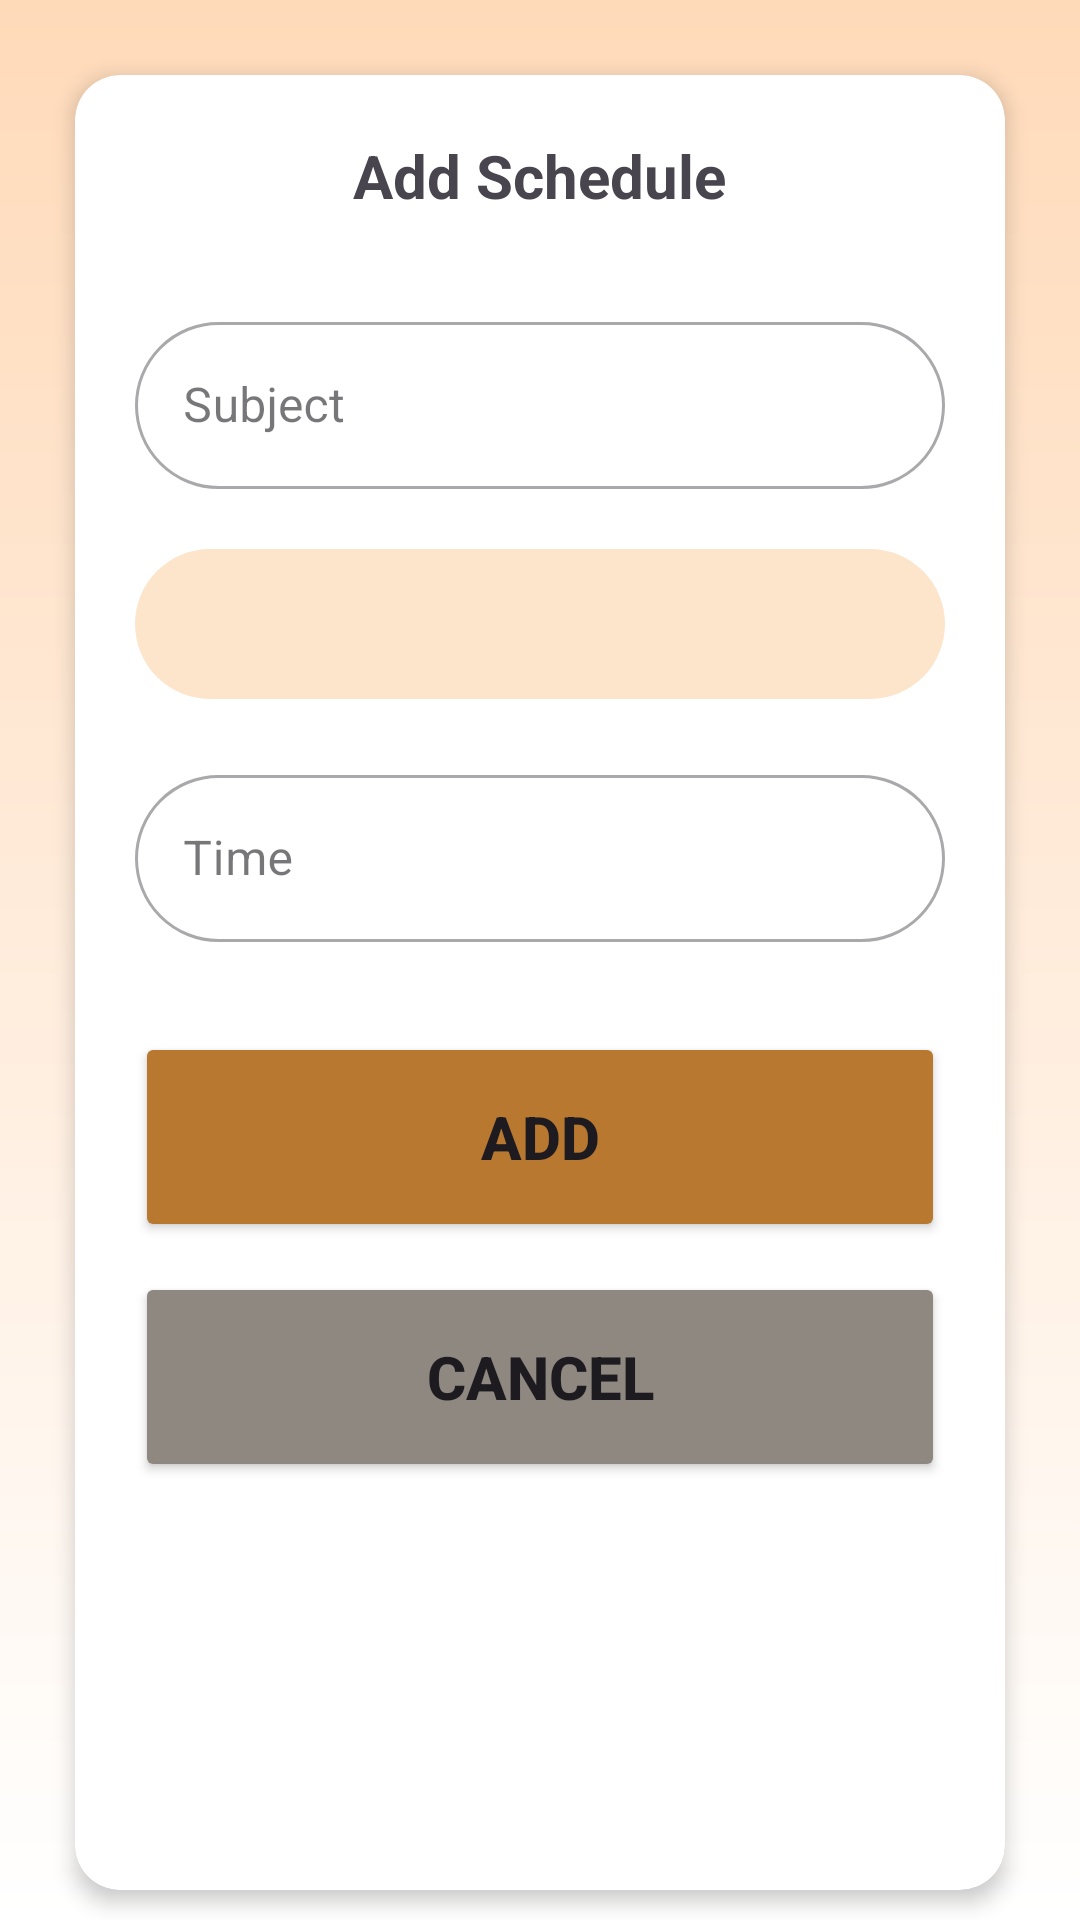

This screen was rendered from an Android layout file. Write that file and the resources it references.
<!-- AndroidManifest.xml: application theme Theme.AttendEaseSTI -->
<!-- res/layout/teacher_addschedule.xml -->
<?xml version="1.0" encoding="utf-8"?>
<RelativeLayout xmlns:android="http://schemas.android.com/apk/res/android"
    android:layout_width="match_parent"
    android:layout_height="match_parent"
    android:background="@drawable/background">


    <LinearLayout
        android:layout_width="match_parent"
        android:layout_height="match_parent"
        android:orientation="vertical">
    <androidx.cardview.widget.CardView
        android:layout_width="match_parent"
        android:layout_height="match_parent"
        android:layout_centerHorizontal="true"
        android:id="@+id/cards"
        xmlns:app="http://schemas.android.com/apk/res-auto"
        app:cardCornerRadius="15dp"
        app:cardElevation="4dp"
        android:layout_marginRight="25dp"
        android:layout_marginLeft="25dp"
        android:layout_marginTop="25dp"
        android:layout_marginBottom="10dp"
        >
        <LinearLayout
            android:layout_width="match_parent"
            android:layout_height="match_parent"
            android:orientation="vertical">

            
            <TextView
                android:layout_width="wrap_content"
                android:layout_height="wrap_content"
                android:text="Add Schedule"
                android:textSize="20sp"
                android:textStyle="bold"
                android:layout_gravity="center"
                android:layout_marginTop="20dp"
                android:layout_marginBottom="30dp"/>

            <com.google.android.material.textfield.TextInputLayout
                android:layout_width="match_parent"
                android:layout_height="wrap_content"
                style="@style/Widget.MaterialComponents.TextInputLayout.OutlinedBox"
                app:boxCornerRadiusBottomEnd="35dp"
                app:boxCornerRadiusBottomStart="35dp"
                app:boxCornerRadiusTopEnd="35dp"
                app:boxCornerRadiusTopStart="35dp"
                android:hint="Subject"
                android:autofillHints="name"
                android:background="@drawable/inputtestdesign">
                <com.google.android.material.textfield.TextInputEditText
                    android:id="@+id/name_input"
                    android:layout_width="match_parent"
                    android:layout_height="wrap_content"
                    android:inputType="textPersonName"
                    android:layout_marginLeft="20dp"
                    android:layout_marginRight="20dp"
                    android:layout_marginBottom="20dp"/>
            </com.google.android.material.textfield.TextInputLayout>

            <Spinner
                android:id="@+id/scheddrop"
                android:layout_width="match_parent"
                android:layout_height="50dp"
                android:spinnerMode="dropdown"
                android:layout_marginLeft="20dp"
                android:layout_marginRight="20dp"
                android:layout_marginBottom="20dp"
                android:background="@drawable/round"/>

            
            <com.google.android.material.textfield.TextInputLayout
                android:layout_width="match_parent"
                android:layout_height="wrap_content"
                style="@style/Widget.MaterialComponents.TextInputLayout.OutlinedBox"
                app:boxCornerRadiusBottomEnd="35dp"
                app:boxCornerRadiusBottomStart="35dp"
                app:boxCornerRadiusTopEnd="35dp"
                app:boxCornerRadiusTopStart="35dp">
                <com.google.android.material.textfield.TextInputEditText
                    android:id="@+id/time_input"
                    android:layout_width="match_parent"
                    android:layout_height="wrap_content"
                    android:inputType="time"
                    android:layout_marginLeft="20dp"
                    android:layout_marginRight="20dp"
                    android:layout_marginBottom="10dp"
                    android:hint="Time"/>
            </com.google.android.material.textfield.TextInputLayout>


            <Button
                android:id="@+id/regisAdd"
                android:layout_width="match_parent"
                android:layout_height="70dp"
                android:layout_marginLeft="20dp"
                android:layout_marginRight="20dp"
                android:layout_marginBottom="10dp"
                android:layout_marginTop="20dp"
                android:text="Add"
                android:textStyle="bold"
                android:textSize="20dp"
                android:backgroundTint="#B87830"/>
            <Button
                android:id="@+id/regisCancel"
                android:layout_width="match_parent"
                android:layout_height="70dp"
                android:layout_marginLeft="20dp"
                android:layout_marginRight="20dp"
                android:layout_marginBottom="10dp"
                android:text="Cancel"
                android:textStyle="bold"
                android:textSize="20dp"
                android:backgroundTint="#8F8880"/>
        </LinearLayout>
    </androidx.cardview.widget.CardView>
    </LinearLayout>
</RelativeLayout>
<!-- resources referenced by this layout -->
<resources>
  <!-- drawable background (drawable) -->
  <shape xmlns:android="http://schemas.android.com/apk/res/android">
      <gradient
          android:startColor="#FFDAB9"
          android:endColor="#FFFFFF"
          android:angle="270" />
  </shape>
  <!-- drawable round (drawable) -->
  <shape xmlns:android="http://schemas.android.com/apk/res/android">-->
      <solid android:color="#FDE5CB" /> 
      <corners android:radius="25dp" /> 
  </shape>
  <style name="Theme.AttendEaseSTI" parent="Base.Theme.AttendEaseSTI" />
  <style name="Base.Theme.AttendEaseSTI" parent="Theme.Material3.DayNight.NoActionBar">
          <item name="android:fitsSystemWindows">true</item>
          
          <item name="colorPrimary">@color/app_color</item>
          
          <item name="android:statusBarColor">@color/app_color</item>
          
          <item name="drawerArrowStyle">@style/MyDrawerArrowStyle</item>
      </style>
  <color name="app_color">#FFD7B9</color>
  <style name="MyDrawerArrowStyle" parent="Widget.AppCompat.DrawerArrowToggle">
          <item name="color">@android:color/white</item>
      </style>
</resources>
